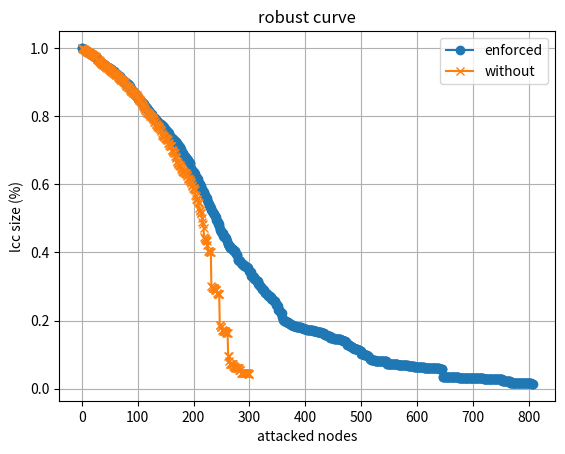

The script that saved this image:
# -*- coding: utf-8 -*-
"""
Created on Mon Jan  6 17:37:52 2025

@author: Administrator
"""

import networkx as nx
import numpy as np

import matplotlib.pyplot as plt

def lcc(G):  # O(n)
    if len(G) == 0:
        return 0

    return max([len(c) for c in nx.connected_components(G)])

#################################################
# High Degree Attack
#################################################
def high_degree_attack(G, n, n2):
    g = G.copy()

    top_nodes = list(nx.degree_centrality(g).items())

    top_nodes.sort(key=lambda x: x[1], reverse=True)  

    lcc_size = [1]
    for node, deg in top_nodes[:n2]:
        g.remove_node(node)  
        lcc_size.append(lcc(g) / n)
        
        if lcc_size[-1] < 0.01:
            return lcc_size
    
    return lcc_size

def high_degree_attack_with_enhancement(G, n, n2, enhance_ratio=0.1):
    """
    高度攻击算法（节点增强版）

    Args:
        G: 网络图
        n: 网络节点总数
        n2: 攻击节点数
        enhance_ratio: 增强节点比例

    Returns:
        lcc_size: 最大连通子图比例列表
    """

    g = G.copy()

    # 随机选择增强节点
    num_enhance_nodes = int(n * enhance_ratio)
    enhance_nodes = set(np.random.choice(g.nodes(), size=num_enhance_nodes, replace=False))

    top_nodes = list(nx.degree_centrality(g).items())
    top_nodes.sort(key=lambda x: x[1], reverse=True)

    lcc_size = [1]
    for node, deg in top_nodes[:n2]:
        # 如果节点是增强节点，则跳过
        if node in enhance_nodes:
            continue
        g.remove_node(node)
        lcc_size.append(lcc(g) / n)

        if lcc_size[-1] < 0.01:
            return lcc_size

    return lcc_size

def create_ba_network(n, m):
    """
    创建 BA 网络

    Args:
        n: 节点数量
        m: 每个新节点连接的已有节点数

    Returns:
        G: BA 网络
    """

    G = nx.barabasi_albert_graph(n, m)
    return G

def plot_lcc_changes(lcc_size):
    """
    绘制 LCC 变化曲线

    Args:
        lcc_size: LCC 比例列表
    """

    plt.plot(range(len(lcc_size)), lcc_size, marker='o')
    plt.xlabel('attacked nodes')
    plt.ylabel('lcc size (%)')
    plt.title('robust curve')
    plt.grid(True)
    plt.show()
    
def plot_lcc_changes2(lcc_size_with_enhancement, lcc_size_without_enhancement):
    """绘制 LCC 变化曲线"""
    plt.plot(range(len(lcc_size_with_enhancement)), lcc_size_with_enhancement, marker='o', label='enforced')
    plt.plot(range(len(lcc_size_without_enhancement)), lcc_size_without_enhancement, marker='x', label='without')
    plt.xlabel('attacked nodes')
    plt.ylabel('lcc size (%)')
    plt.title('robust curve')
    plt.legend()
    plt.grid(True)
    plt.show()

# 创建 BA 网络
G = create_ba_network(1000, 3)

lcc_size_without_enhancement = high_degree_attack(G.copy(), 1000, 300)


# 进行攻击，增强 10% 的节点
lcc_size = high_degree_attack_with_enhancement(G, 1000, 900, 0.1)

# 绘制 LCC 变化曲线
plot_lcc_changes2(lcc_size, lcc_size_without_enhancement)
